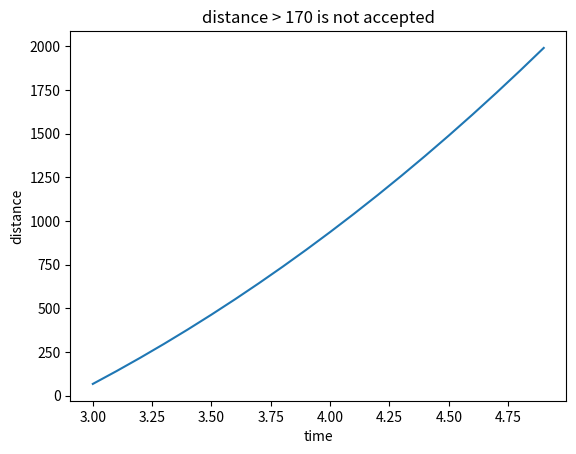
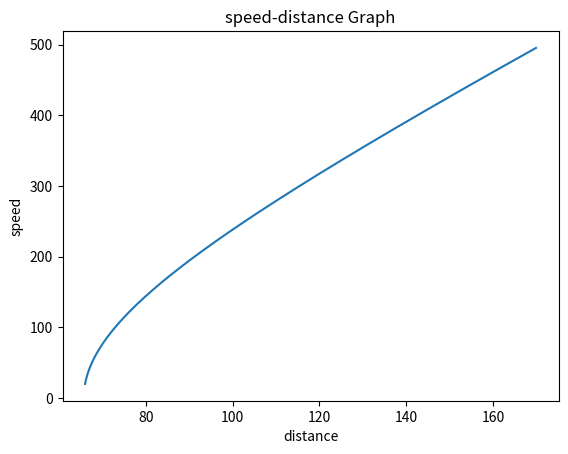

The matplotlib source for these figures, in order:
import math

import matplotlib.pyplot as plt

"""an = ap logically speaking"""
"""the graphs are drawn for each car"""
"""for drawing the graphs the distance is considered as delta_s or delta_s + x0"""
"""Prt 6 is vague. It has not said clearly whether 2 cars are exactly in a line ,I assume they are"""
"""No car can stay on the street so we have to pass it completely or stay at distance x0"""


class Car:
    def __init__(self, v0, an, ap, delta_t, x0, delta_s, v_max=None, condition=None):
        self.v0 = v0  # initial velocity of the car
        self.an = an  # negative acceleration
        self.ap = ap  # positive acceleration
        self.delta_T = delta_t  # duration of the yellow light
        self.x0 = x0  # distance to the intersection
        self.delta_S = delta_s  # width of the intersection
        self.does_it_stop = False
        self.v_max = v_max
        self.condition = condition

    """3 cases may occur and I consider each one of them inside the class"""
    """I: Car has to stop at position of the traffic light
      II: Car can pass easily
      III: None of the above cases is true """

    def does_it_stop_(self):  # the magnitude of acceleration is considered here

        if self.v0 ** 2 == 2 * self.an * self.x0:  # case I
            self.does_it_stop = True
            print("You must stop")

        self.condition = (self.x0 + self.delta_S) == (0.5 * (self.ap * self.delta_T ** 2) + (self.v0 * self.delta_T))
        if self.v_max is not None:
            v1 = math.sqrt(2 * (self.x0 + self.delta_S) + self.v0 ** 2)
            if v1 > self.v_max:
                print("Exceeding the max speed")
                return

        if self.does_it_stop == False and self.condition:  # case II
            self.does_it_stop = False
            print('You can pass easily so accelerate and pass the intersection')

        if self.does_it_stop == False and self.condition == False:
            print('You cannot pass however, you can be in somewhere in the intersection width + x0')
            """Considering the fact that we cannot change width of the intersection, duration of yellow light
            consider 2 sub-cases"""
            new_ap = 2 * (self.x0 + self.delta_S + self.v0 * self.delta_T) / (self.delta_T ** 2)
            print("If your v0 is ", self.v0, " Then your negative acceleration must be ", new_ap, " to pass.")

            new_v0 = (self.x0 + self.delta_S + 0.5 * (self.ap * self.delta_T ** 2)) / self.delta_T
            print("If your ap is ", self.ap, " Then your initial velocity should have been ", new_v0, " to pass.")
        print('\n\n')

    def draw_distance_time(self):  # these are my assumptions
        time = [t / 10 for t in range(self.delta_T * 10, 50, 1)]
        distance = [self.x0]
        for t in time:
            pop = distance.pop()
            x1 = 0.5 * (self.ap * t ** 2) + (self.v0 * t) + pop
            distance.append(pop)
            distance.append(x1)

        # plotting the points
        distance.pop()
        plt.plot(time, distance)

        # naming the x axis
        plt.xlabel('time')
        # naming the y axis
        plt.ylabel('distance')

        # giving a title to my graph
        plt.title('distance > 170 is not accepted')

        # function to show the plot
        plt.show()

    def draw_speed_distance(self):
        speed = []
        distance = []
        if self.does_it_stop:
            distance = [x / 10 for x in range(int(self.x0) * 10, 1700, 1)]
        else:
            distance = [x / 10 for x in range(int(self.x0 + self.delta_S) * 10, 1700, 1)]
        speed.append(self.v0)
        for x in distance:
            pop = speed.pop()
            v1 = math.sqrt(2 * x + pop ** 2)
            speed.append(pop)
            speed.append(v1)

        speed.pop()
        # plotting the points
        plt.plot(distance, speed)

        # naming the x axis
        plt.xlabel('distance')
        # naming the y axis
        plt.ylabel('speed')

        # giving a title to my graph
        plt.title('speed-distance Graph')

        # function to show the plot
        plt.show()


car1 = Car(v0=20, an=3, ap=3, delta_t=3, delta_s=10, x0=400 / 6)
car1.does_it_stop_()
car1.draw_distance_time()
car1.draw_speed_distance()

car2 = Car(v0=20.0, an=3.0, ap=3, delta_t=3, delta_s=10, x0=50.0)
car2.does_it_stop_()

car3 = Car(v0=20.0, an=2, ap=2, delta_t=3, delta_s=10, x0=55.0)
car3.does_it_stop_()

car4 = Car(v0=40, an=4, ap=4, delta_t=3, delta_s=10, x0=50)
car4.does_it_stop_()

car5 = Car(v0=27, an=2, ap=2, delta_t=5, delta_s=10, x0=150)
car5.does_it_stop_()

car6 = Car(v0=60, an=3, ap=3, delta_t=5, delta_s=10, x0=150, v_max=60)
car6.does_it_stop_()

"""2 cars"""

print('\n\n', "Considering 2 cars ", '\n')


def two_cars(frontal_car, rear_car, d):  # car1 is the frontal car, car2 is the rear car
    print("For frontal_car: ")
    frontal_car.does_it_stop_()
    rear_car.x0 = d + frontal_car.x0
    print("For rear_car: ")
    rear_car.does_it_stop_()

    print("Will they crash? ")
    """2 cars will crash if and only if x1 ( x of car 1) == x2 ( x of car 2)"""

    if frontal_car.does_it_stop:  # If car1 has to stop so does car2 => case I
        print("rear car has to stop too as frontal car stops")

    crush = 0.5 * frontal_car.ap * frontal_car.delta_T ** 2 + frontal_car.v0 * frontal_car.delta_T + frontal_car.x0 == \
            0.5 * rear_car.ap * rear_car.delta_T ** 2 + rear_car.v0 * rear_car.delta_T + rear_car.x0

    if frontal_car.does_it_stop is False and rear_car.does_it_stop is False and frontal_car.condition and rear_car.condition \
            and crush is False: # If car1 can pass the intersection easily, then car1 MAY be able to do so without no
        # crash => case II
        print('They will not crash and car2 can accelerate to pass the distance easily')
    """Considering the case III, it is similar to case I because anyway we have to stop based on my own assumption
    that no car can stay on the street"""
    if crush:
        print("They crush so car2 better not accelerate")
    else:
        print("they will not crash")
    print('\n\n')


two_cars(car1, car2, 12)
two_cars(car3, car5, 12)
